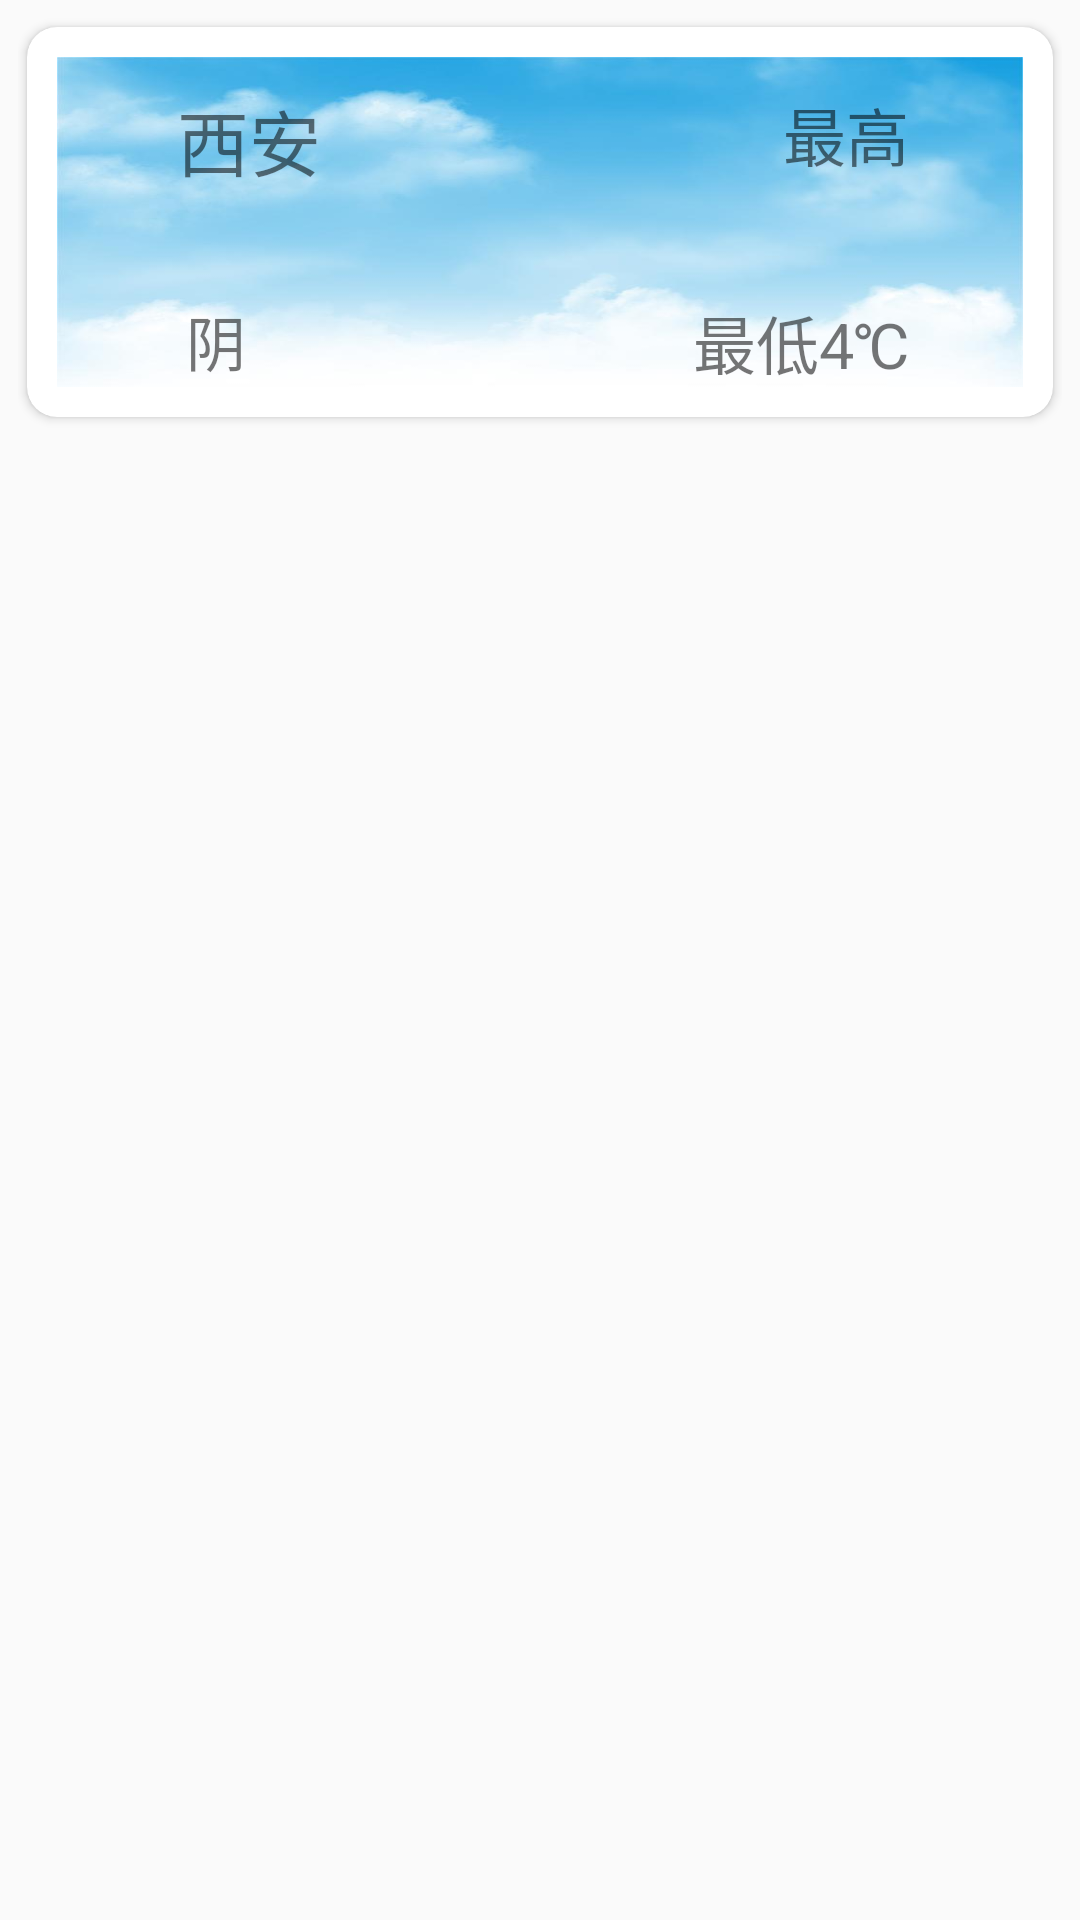

The Android layout XML behind this screen, and the referenced resources:
<!-- AndroidManifest.xml: application theme Theme.WeatherActivity -->
<!-- res/layout/city_item.xml -->
<?xml version="1.0" encoding="utf-8"?>
<LinearLayout xmlns:android="http://schemas.android.com/apk/res/android"
    xmlns:app="http://schemas.android.com/apk/res-auto"
    android:layout_width="match_parent"
    android:layout_height="match_parent"
    android:orientation="vertical"
    android:padding="6dp">
    <androidx.cardview.widget.CardView
        android:id="@+id/city_item_view"
        android:layout_width="match_parent"
        android:layout_height="130dp"
        android:layout_margin="3dp"
        app:contentPadding="10dp"
        app:cardCornerRadius="10dp"
        android:elevation="5dp">

        <RelativeLayout
            android:id="@+id/ic_card_item"
            android:layout_width="match_parent"
            android:layout_height="match_parent"
            android:background="@drawable/ic_card_3">

            <TextView
                android:id="@+id/tv_item_city"
                android:layout_width="wrap_content"
                android:layout_height="70dp"
                android:layout_marginLeft="40dp"
                android:layout_marginTop="10dp"
                android:text="西安"
                android:textSize="24sp" />

            <TextView
                android:id="@+id/tv_item_text"
                android:layout_width="wrap_content"
                android:layout_height="wrap_content"
                android:layout_below="@+id/tv_item_city"
                android:layout_alignParentLeft="true"
                android:layout_marginLeft="43dp"
                android:text="阴"
                android:textSize="20sp" />

            <TextView
                android:id="@+id/tv_item_now_weather"
                android:layout_width="wrap_content"
                android:layout_height="70dp"
                android:layout_alignParentRight="true"
                android:layout_marginTop="10dp"
                android:layout_marginRight="38dp"
                android:text="最高"
                android:textSize="21sp" />

            <TextView
                android:id="@+id/tv_item_max_min_temp"
                android:layout_width="wrap_content"
                android:layout_height="wrap_content"
                android:layout_below="@+id/tv_item_now_weather"
                android:layout_alignParentRight="true"
                android:layout_marginLeft="30dp"
                android:layout_marginTop="-1dp"
                android:layout_marginRight="38dp"
                android:text="最低4℃"
                android:textSize="21sp" />

            <ImageView
                android:id="@+id/im_delete"
                android:visibility="gone"
                android:layout_width="35dp"
                android:layout_height="27dp"
                android:layout_centerInParent="true"
                android:layout_alignParentRight="true"
                android:layout_marginLeft="7dp"
                android:src="@drawable/ic_delete" />

            <ImageView
                android:id="@+id/im_delete_left"
                android:visibility="gone"
                android:layout_width="wrap_content"
                android:layout_height="wrap_content"
                android:layout_alignParentLeft="true"
                android:layout_centerInParent="true"
                android:layout_marginLeft="7dp"
                android:src="@drawable/ic_city_delete_left" />
        </RelativeLayout>
    </androidx.cardview.widget.CardView>

</LinearLayout>
<!-- resources referenced by this layout -->
<resources>
  <!-- drawable ic_card_3: jpg bitmap (drawable-hdpi, 22190 bytes) -->
  <!-- drawable ic_city_delete_left: png bitmap (drawable, 140 bytes) -->
  <!-- drawable ic_delete: png bitmap (drawable, 1063 bytes) -->
  <style name="Theme.WeatherActivity" parent="Theme.AppCompat.Light.NoActionBar">
          
          <item name="colorPrimary">@android:color/transparent</item>
          <item name="colorPrimaryVariant">@color/teal_200</item>
          <item name="colorOnPrimary">@android:color/transparent</item>
          
          <item name="colorSecondary">@color/teal_200</item>
          <item name="colorSecondaryVariant">@color/teal_700</item>
          <item name="colorOnSecondary">@color/black</item>
          
          <item name="android:statusBarColor">?attr/colorPrimaryVariant</item>
          
      </style>
  <!-- not gathered from this repository: default colours our renderer supplied (Android Studio template values) -->
  <color name="teal_200">#FF03DAC5</color>
  <color name="teal_700">#FF018786</color>
  <color name="black">#FF000000</color>
</resources>
